Run: headless pygame with SDL's dummy video driver; simulated clock (each Clock.tick advances the game by its frame time, no real sleeping); random seed 0; keys injected as events and as key.get_pressed() state; no mouse input.
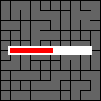
Frame 1 of 4 · flips 1–60 · no input
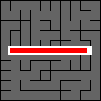
Frame 2 of 4 · flips 61–180 · tapped SPACE, RETURN · held RIGHT (→), D
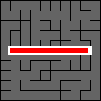
Frame 3 of 4 · flips 181–300 · held DOWN (↓), S
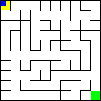
Frame 4 of 4 · flips 301–420 · held LEFT (←), A, UP (↑), W

The pygame program that drew these frames:

## Importations
import pygame as pg
from random import randint

## Valeurs importantes
TAILLE = 10
JOUE = 1

## Initialisations
pg.init()
pg.font.init()

## Classes

## Fonctions principales
def init_labyrinthe(TAILLE):
    """Retourne les matrices de cases, murs verticaux et murs horizontaux"""
    case, vert, hori = [], [], []
    for i in range(TAILLE):
        ligne = []
        for j in range(TAILLE):
            ligne.append(i*TAILLE + j)
        case.append(ligne)
    for _ in range(TAILLE):
        vert.append([1]*(TAILLE-1))
    for _ in range(TAILLE-1):
        hori.append([1]*TAILLE)
    return case, vert, hori

def remplacer(mat, remplacé, remplacant):
    """Remplace les occurences de remplacé par remplacant dans la matrice"""
    for i in range(len(mat)):
        for j in range(len(mat[i])):
            if mat[i][j] == remplacé:
                mat[i][j] = remplacant

def suppr_mur_hori(case, vert, hori, i, j):
    """Essaye de supprimer le mur horizontal à la position i,j"""
    if case[i][j] == case[i+1][j]:
        return False
    hori[i][j] = 0
    remplacer(case, case[i][j], case[i+1][j])
    return True

def suppr_mur_vert(case, vert, hori, i, j):
    """Essaye de supprimer le mur vertical à la position i,j"""
    if case[i][j] == case[i][j+1]:
        return False
    vert[i][j] = 0
    remplacer(case, case[i][j], case[i][j+1])
    return True

def matrice_homogene(mat):   # Pas utile finalement
    """Dit si la matrice donnée est un multiple de la matrice d'Attila"""
    val = mat[0][0]
    for i in range(len(mat)):
        for j in range(len(mat[i])):
            if mat[i][j] != val:
                return False
    return True

def collision(fond, x, y):
    """Regarde si il y a collision entre le joueur et un mur du labyrinthe"""
    X = [0, 1, 2, 3, 4, 0, 0, 0, 0, 4, 4, 4, 4, 1, 2, 3]
    Y = [0, 0, 0, 0, 0, 1, 2, 3, 4, 1, 2, 3, 4, 4, 4, 4]
    for k in range(16):
        if fond.get_at((x + X[k], y + Y[k])) == (0, 0, 0):
            return True
    return False

def labyrinthe(TAILLE):
    """Retourne un labyrinthe sous forme du couple de matrices de murs"""
    CASE, VERT, HORI = init_labyrinthe(TAILLE)
    suppr = 0

    while suppr < TAILLE*TAILLE - 1:
        vert = randint(0, 1)
        if vert:
            lig, col = randint(0, TAILLE - 1), randint(0, TAILLE - 2)
            suppr = suppr + 1 if suppr_mur_vert(CASE, VERT, HORI, lig, col) else suppr
        else:
            lig, col = randint(0, TAILLE - 2), randint(0, TAILLE - 1)
            suppr = suppr + 1 if suppr_mur_hori(CASE, VERT, HORI, lig, col) else suppr

    return (VERT, HORI)


## Fonctions d'affichage
def affichage(VERT, HORI, surface, couleur, TAILLE):
    """Imprime les murs du labyrinthe sur la surface"""
    surface.fill(couleur)
    vert = pg.Surface((1, 11)) ; vert.fill((0, 0, 0))
    hori = pg.Surface((11, 1)) ; hori.fill((0, 0, 0))
    for i in range(len(HORI)):
        for j in range(len(HORI[0])):
            if HORI[i][j]:
                surface.blit(hori, (10*j, 10*(i+1)))
    for i in range(len(VERT)):
        for j in range(len(VERT[0])):
            if VERT[i][j]:
                surface.blit(vert, (10*(j+1), 10*i))
    for k in range(TAILLE):
        surface.blit(vert, (0, 10*k)) ; surface.blit(vert, (10*TAILLE, 10*k))
        surface.blit(hori, (10*k, 0)) ; surface.blit(hori, (10*k, 10*TAILLE))
    surface.blit(hori, (10*TAILLE, 10*TAILLE))

def chargement(VERT, HORI, surface, n, TAILLE):
    """Imprime l'écran de chargement sur la surface"""
    affichage(VERT, HORI, surface, (100, 100, 100), TAILLE)
    haut, long = TAILLE//2, (40*TAILLE)//5
    fond = pg.Surface((long+4, haut+4)) ; fond.fill((255, 255, 255))
    barre = pg.Surface(((long*n)//TAILLE**2, haut)) ; barre.fill((255, 0, 0))
    surface.blit(fond, (TAILLE -2, TAILLE*5 - haut//2 - 2))
    surface.blit(barre, (TAILLE, TAILLE*5 - haut//2))

## Boucle principale
def Main(TAILLE):
    screen = pg.display.set_mode((TAILLE*10 + 1, TAILLE*10 + 1))

    timer = pg.time.Clock()
    fond = pg.Surface((TAILLE*10 + 1, TAILLE*10 + 1))
    perso = pg.Surface((5, 5)) ; perso.fill((0, 0, 255))

    CASE, VERT, HORI = init_labyrinthe(TAILLE)
    suppr = 0

    while suppr < TAILLE*TAILLE - 1:
        vert = randint(0, 1)
        if vert:
            lig, col = randint(0, TAILLE - 1), randint(0, TAILLE - 2)
            suppr = suppr + 1 if suppr_mur_vert(CASE, VERT, HORI, lig, col) else suppr
        else:
            lig, col = randint(0, TAILLE - 2), randint(0, TAILLE - 1)
            suppr = suppr + 1 if suppr_mur_hori(CASE, VERT, HORI, lig, col) else suppr
        chargement(VERT, HORI, screen, suppr, TAILLE)
        pg.display.flip()

    affichage(VERT, HORI, fond, (255, 255, 255), TAILLE) ; carré = pg.Surface((9, 9))
    carré.fill((255, 255, 0)) ; fond.blit(carré, (1, 1))
    carré.fill((0, 255, 0)) ; fond.blit(carré, (10*(TAILLE-1) +1, 10*(TAILLE-1)+1))
    x, y = 3, 3

    while 1:
        timer.tick(30)
        screen.blit(fond, (0, 0))

        pressed = pg.key.get_pressed()

        for event in pg.event.get():
            if event.type == 12:
                pg.quit()
                return False

        if pressed[27]:
            pg.quit()
            return False

        if (pressed[pg.K_LEFT] or pressed[pg.K_a]) and not collision(fond, x-1, y):
            x -= 1
        if (pressed[pg.K_RIGHT] or pressed[pg.K_d]) and not collision(fond, x+1, y):
            x += 1
        if (pressed[pg.K_UP] or pressed[pg.K_w]) and not collision(fond, x, y-1):
            y -= 1
        if (pressed[pg.K_DOWN] or pressed[pg.K_s]) and not collision(fond, x, y+1):
            y += 1

        screen.blit(perso, (x, y))
        pg.display.flip()

        if x > 10*(TAILLE-1) and y > 10*(TAILLE-1):
            pg.quit()
            return True


## Execution
if __name__ == '__main__':
    while TAILLE <= 71 and JOUE:
        JOUE = Main(TAILLE)
        TAILLE += 2
    print("Vous avez atteient le niveau", (TAILLE-10)//2)
